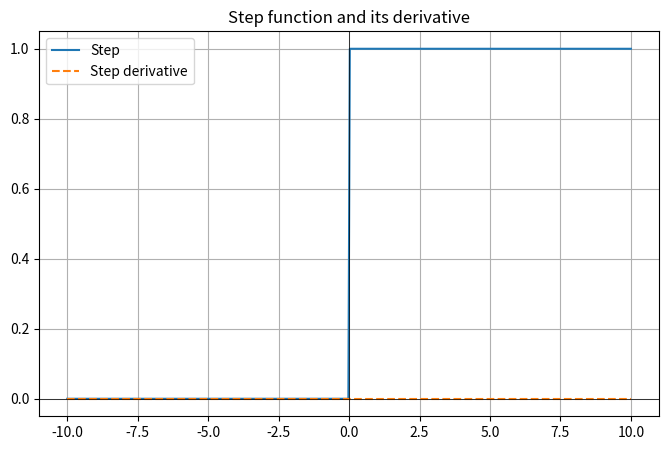

Write Python code to recreate this figure.
import numpy as np
import matplotlib.pyplot as plt

'''
Defining the step function
'''
def step(x):
    return np.where(x >= 0, 1, 0) #Return 1 if x>=0 and 0 if x<0

'''
Defining the derivative
'''
def step_derivative(x):
    return np.zeros_like(x) #Create a list with the same size as "x", full of zeros

'''
400 points from -10 to 10.
'''
x = np.linspace(-10, 10, 400)
y = step(x) #evaluate each value of x in the step function
dy = step_derivative(x) #evaluate each value of x in the step_derivative function

'''
plot
'''
plt.figure(figsize=(8, 5)) 
plt.plot(x, y, label='Step') 
plt.plot(x, dy, label='Step derivative', linestyle='dashed') 
plt.axhline(0, color='black', linewidth=0.5) 
plt.axvline(0, color='black', linewidth=0.5) 
plt.title("Step function and its derivative") 
plt.legend() 
plt.grid() 
plt.show() 
